Photos from the image-classification dataset "processed" in the GitHub repository trongvu2003/Pneumonia_Detection. Its 2 classes are: normal, pneumonia.

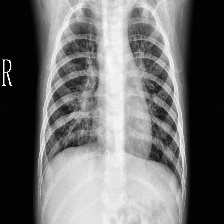
Label: pneumonia

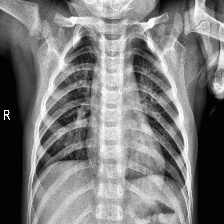
Label: normal

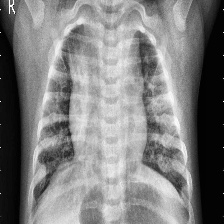
Label: pneumonia

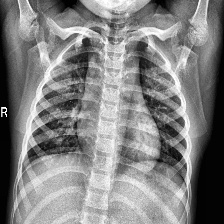
Label: normal

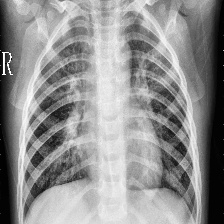
Label: pneumonia

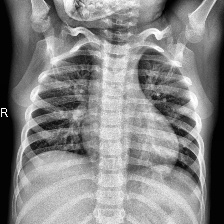
Label: normal
